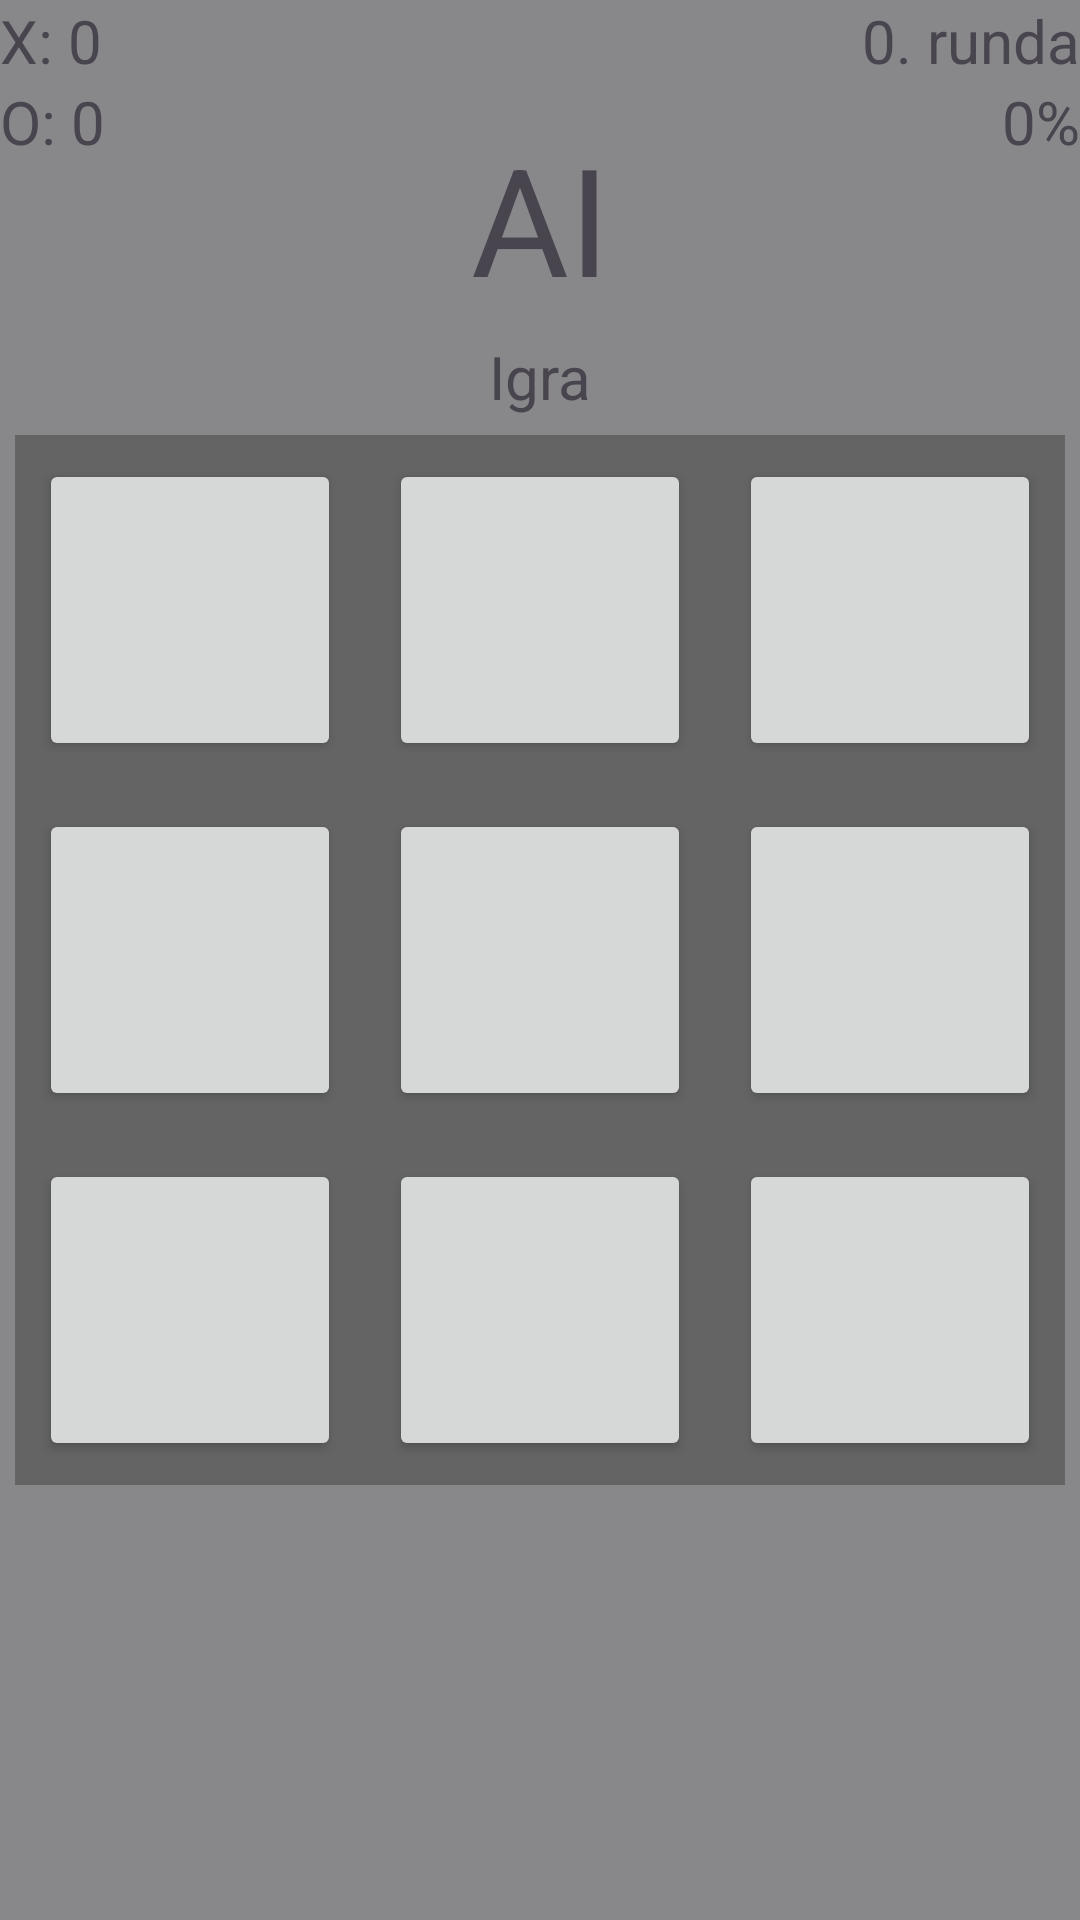

Write the Android layout XML for this screen, with the resource values it uses.
<!-- AndroidManifest.xml: application theme Theme.KrizicKruzic -->
<!-- res/layout/activity_pve.xml -->
<?xml version="1.0" encoding="utf-8"?>
<androidx.constraintlayout.widget.ConstraintLayout xmlns:android="http://schemas.android.com/apk/res/android"
    xmlns:app="http://schemas.android.com/apk/res-auto"
    xmlns:tools="http://schemas.android.com/tools"
    android:layout_width="match_parent"
    android:layout_height="match_parent"
    android:background="@color/background"
    tools:context=".PVE">

    <GridLayout
        android:id="@+id/gridLayout"
        android:layout_width="350dp"
        android:layout_height="350dp"
        android:alignmentMode="alignBounds"
        android:background="#646464"
        android:columnCount="3"
        android:rowCount="3"
        app:layout_constraintBottom_toBottomOf="parent"
        app:layout_constraintEnd_toEndOf="parent"
        app:layout_constraintStart_toStartOf="parent"
        app:layout_constraintTop_toTopOf="parent">

        <androidx.appcompat.widget.AppCompatButton
            android:id="@+id/button0"
            android:layout_width="0dp"
            android:layout_height="0dp"
            android:layout_rowWeight="1"
            android:layout_columnWeight="1"
            android:layout_margin="8dp" />

        <androidx.appcompat.widget.AppCompatButton
            android:id="@+id/button1"
            android:layout_width="0dp"
            android:layout_height="0dp"
            android:layout_rowWeight="1"
            android:layout_columnWeight="1"
            android:layout_margin="8dp" />

        <androidx.appcompat.widget.AppCompatButton
            android:id="@+id/button2"
            android:layout_width="0dp"
            android:layout_height="0dp"
            android:layout_rowWeight="1"
            android:layout_columnWeight="1"
            android:layout_margin="8dp" />

        <androidx.appcompat.widget.AppCompatButton
            android:id="@+id/button3"
            android:layout_width="0dp"
            android:layout_height="0dp"
            android:layout_rowWeight="1"
            android:layout_columnWeight="1"
            android:layout_margin="8dp" />

        <androidx.appcompat.widget.AppCompatButton
            android:id="@+id/button4"
            android:layout_width="0dp"
            android:layout_height="0dp"
            android:layout_rowWeight="1"
            android:layout_columnWeight="1"
            android:layout_margin="8dp" />

        <androidx.appcompat.widget.AppCompatButton
            android:id="@+id/button5"
            android:layout_width="0dp"
            android:layout_height="0dp"
            android:layout_rowWeight="1"
            android:layout_columnWeight="1"
            android:layout_margin="8dp" />

        <androidx.appcompat.widget.AppCompatButton
            android:id="@+id/button6"
            android:layout_width="0dp"
            android:layout_height="0dp"
            android:layout_rowWeight="1"
            android:layout_columnWeight="1"
            android:layout_margin="8dp" />

        <androidx.appcompat.widget.AppCompatButton
            android:id="@+id/button7"
            android:layout_width="0dp"
            android:layout_height="0dp"
            android:layout_rowWeight="1"
            android:layout_columnWeight="1"
            android:layout_margin="8dp" />

        <androidx.appcompat.widget.AppCompatButton
            android:id="@+id/button8"
            android:layout_width="0dp"
            android:layout_height="0dp"
            android:layout_rowWeight="1"
            android:layout_columnWeight="1"
            android:layout_margin="8dp" />
    </GridLayout>

    <androidx.appcompat.widget.AppCompatButton
        android:id="@+id/home"
        android:layout_width="75dp"
        android:layout_height="75dp"
        android:foreground="@drawable/home"
        android:background="@drawable/home"
        android:backgroundTint="@color/background"
        app:layout_constraintBottom_toBottomOf="parent"
        app:layout_constraintEnd_toStartOf="@+id/reset"
        app:layout_constraintStart_toStartOf="parent"
        app:layout_constraintTop_toBottomOf="@+id/gridLayout" />

    <androidx.appcompat.widget.AppCompatButton
        android:id="@+id/pvp"
        android:layout_width="75dp"
        android:layout_height="75dp"
        android:foreground="@drawable/pvp"
        android:background="@drawable/pvp"
        android:backgroundTint="@color/background"
        app:layout_constraintBottom_toBottomOf="parent"
        app:layout_constraintEnd_toEndOf="parent"
        app:layout_constraintStart_toEndOf="@+id/reset"
        app:layout_constraintTop_toBottomOf="@+id/gridLayout" />

    <androidx.appcompat.widget.AppCompatButton
        android:id="@+id/reset"
        android:layout_width="75dp"
        android:layout_height="75dp"
        android:foreground="@drawable/restart"
        android:background="@drawable/restart"
        android:backgroundTint="@color/background"
        app:layout_constraintBottom_toBottomOf="parent"
        app:layout_constraintEnd_toEndOf="parent"
        app:layout_constraintStart_toStartOf="parent"
        app:layout_constraintTop_toBottomOf="@+id/gridLayout" />

    <TextView
        android:id="@+id/ai"
        android:layout_width="wrap_content"
        android:layout_height="wrap_content"
        android:text="AI"
        android:textSize="50sp"
        app:layout_constraintBottom_toTopOf="@+id/gridLayout"
        app:layout_constraintEnd_toEndOf="parent"
        app:layout_constraintStart_toStartOf="parent"
        app:layout_constraintTop_toTopOf="parent" />

    <TextView
        android:id="@+id/pobjednik"
        android:layout_width="wrap_content"
        android:layout_height="wrap_content"
        android:text="Igra"
        android:textSize="20sp"
        app:layout_constraintBottom_toTopOf="@+id/gridLayout"
        app:layout_constraintEnd_toEndOf="parent"
        app:layout_constraintStart_toStartOf="parent"
        app:layout_constraintTop_toBottomOf="@+id/ai" />

    <TextView
        android:id="@+id/xpobjeda"
        android:layout_width="wrap_content"
        android:layout_height="wrap_content"
        android:text="X: "
        android:textSize="20sp"
        app:layout_constraintStart_toStartOf="parent"
        app:layout_constraintTop_toTopOf="parent" />

    <TextView
        android:id="@+id/xplus"
        android:layout_width="wrap_content"
        android:layout_height="wrap_content"
        android:text="0"
        android:textSize="20sp"
        app:layout_constraintStart_toEndOf="@+id/xpobjeda"
        app:layout_constraintTop_toTopOf="parent" />

    <TextView
        android:id="@+id/opobjeda"
        android:layout_width="wrap_content"
        android:layout_height="wrap_content"
        android:text="O: "
        android:textSize="20sp"
        app:layout_constraintStart_toStartOf="parent"
        app:layout_constraintTop_toBottomOf="@+id/xpobjeda" />

    <TextView
        android:id="@+id/oplus"
        android:layout_width="wrap_content"
        android:layout_height="wrap_content"
        android:text="0"
        android:textSize="20sp"
        app:layout_constraintStart_toEndOf="@+id/opobjeda"
        app:layout_constraintTop_toBottomOf="@+id/xplus" />

    <TextView
        android:id="@+id/brojrunde"
        android:layout_width="wrap_content"
        android:layout_height="wrap_content"
        android:text=". runda"
        android:textSize="20sp"
        app:layout_constraintEnd_toEndOf="parent"
        app:layout_constraintTop_toTopOf="parent" />

    <TextView
        android:id="@+id/runda"
        android:layout_width="wrap_content"
        android:layout_height="wrap_content"
        android:text="0"
        android:textSize="20sp"
        app:layout_constraintEnd_toStartOf="@+id/brojrunde"
        app:layout_constraintTop_toTopOf="parent" />

    <TextView
        android:id="@+id/pobjede"
        android:layout_width="wrap_content"
        android:layout_height="wrap_content"
        android:text="%"
        android:textSize="20sp"
        app:layout_constraintEnd_toEndOf="parent"
        app:layout_constraintTop_toBottomOf="@id/brojrunde" />

    <TextView
        android:id="@+id/postotakpobjede"
        android:layout_width="wrap_content"
        android:layout_height="wrap_content"
        android:text="0"
        android:textSize="20sp"
        app:layout_constraintEnd_toStartOf="@+id/pobjede"
        app:layout_constraintTop_toBottomOf="@id/brojrunde" />

</androidx.constraintlayout.widget.ConstraintLayout>
<!-- resources referenced by this layout -->
<resources>
  <color name="background">#88888B</color>
  <!-- drawable home: png bitmap (drawable, 4825 bytes) -->
  <!-- drawable pvp: png bitmap (drawable, 8759 bytes) -->
  <style name="Theme.KrizicKruzic" parent="Base.Theme.KrizicKruzic" />
  <style name="Base.Theme.KrizicKruzic" parent="Theme.Material3.DayNight.NoActionBar">
          
          
          <item name="colorPrimary">@color/top</item>
      </style>
</resources>
